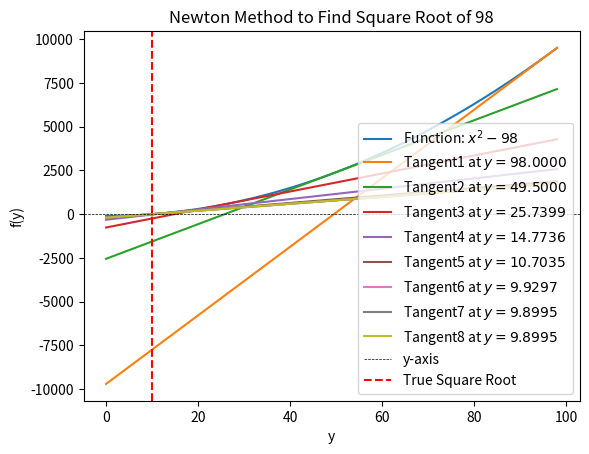

The matplotlib source for this figure:
import matplotlib.pyplot as plt
import numpy as np

def sqrt_newton_method(number, epsilon=1e-6):
    if number < 0:
        raise ValueError("输入的数值必须是非负的")

    guesses = [number]  # 存储每次迭代的猜测值
    while abs(guesses[-1] * guesses[-1] - number) > epsilon:
        new_guess = (guesses[-1] + number / guesses[-1]) / 2.0
        guesses.append(new_guess)

    return guesses

# # 画图示意
# def plot_sqrt_iterations(x, guesses):
#     plt.plot(guesses, label='Guesses', marker='o')
#     plt.axhline(np.sqrt(x), color='red', linestyle='--', label='True Square Root')
#     plt.xlabel('Iterations')
#     plt.ylabel('Guess Value')
#     plt.title(f'Newton Method to Find Square Root of {x}')
#     plt.legend()
#     plt.show()

# # 示例用法
# number = 4
# guesses = sqrt_newton_method(number)
# plot_sqrt_iterations(number, guesses)

def func(x: int, number):
    return x**2 - number

def func_list(guesses: list, number) -> list:
    func_values = []
    for guess in guesses:
        func_values.append(func(x=guess, number=number))
    return func_values
def derivative(x): # 导数
    return 2 * x

def tangent_line(x_0, X, number): # 切线 X:自变量 x_0:切点横坐标 func(x_0, number):切点纵坐标
    return derivative(x_0) * (X - x_0) + func(x_0, number)

def plot_newton_iterations(number, guesses):
    x_values = np.linspace(0, max(guesses), 100) # 生成自变量 max(guesses[-1], np.sqrt(number)) + 1 func_list(guesses=guesses, number=number)
    func_values = func(x_values, number) # 生成函数值


    plt.plot(x_values, func_values, label=f'Function: $x^2 - {number}$')

    for index, guess in enumerate(guesses):
        tangent_values = tangent_line(guess, x_values, number)
        plt.plot(x_values, tangent_values, label=f'Tangent{index+1} at $y={guess:.4f}$')

    plt.axhline(0, color='black', linewidth=0.5, linestyle='--', label='y-axis') # axes horizontal line 水平参考线
    plt.axvline(np.sqrt(number), color='red', linestyle='--', label='True Square Root') # axes vertical line 垂直参考线

	# plt.figure(figsize=(8, 6))  # 设置图形大小

    # # 设置x轴和y轴的步长
    # max_func_value = max(func_values)
    # plt.xticks(np.arange(0, max(guesses) + 1, 1))
    # plt.yticks(np.arange(-np.abs(max_func_value), np.abs(max_func_value) + 1, 1))

    plt.xlabel('y') # x轴标签
    plt.ylabel('f(y)') # y轴标x
    plt.title(f'Newton Method to Find Square Root of {number}') # 设置图表标题
    plt.legend() # 图例
    plt.show()

# 示例用法
number = 98
guesses = sqrt_newton_method(number)
plot_newton_iterations(number, guesses)
